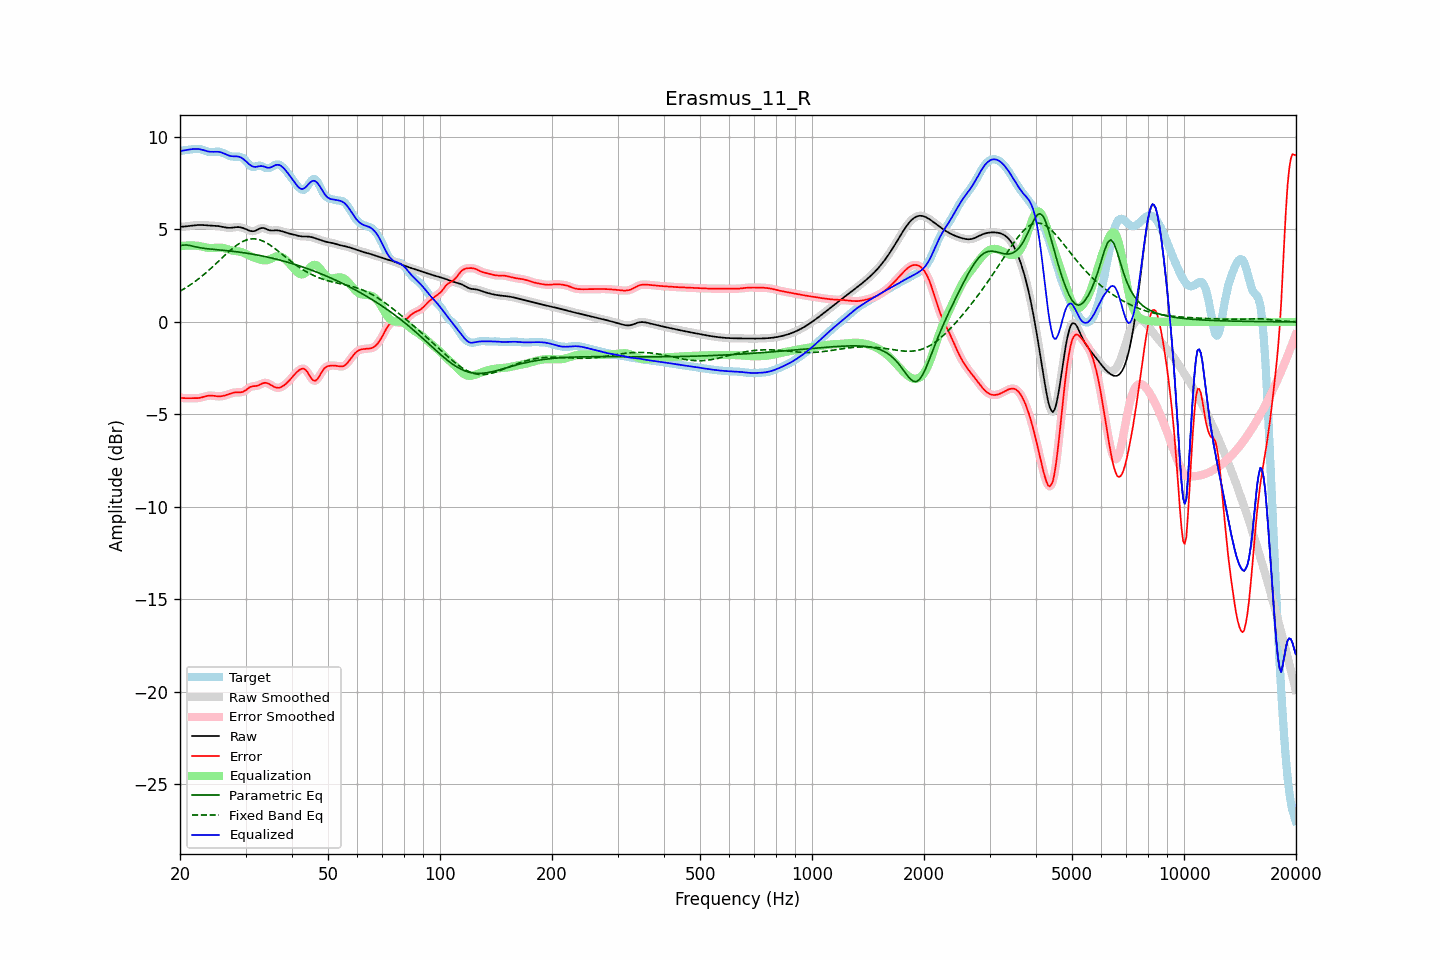

The table this chart was drawn from, first rows:
frequency, raw, error, smoothed, error_smoothed, equalization, parametric_eq, fixed_band_eq, equalized_raw, equalized_smoothed, target
20.00, 5.14, -4.09, 5.14, -4.09, 4.09, 4.12, 1.66, 9.23, 9.23, 9.23
20.20, 5.15, -4.11, 5.15, -4.11, 4.11, 4.13, 1.71, 9.25, 9.25, 9.25
20.40, 5.15, -4.12, 5.15, -4.12, 4.11, 4.15, 1.76, 9.27, 9.27, 9.27
20.61, 5.16, -4.13, 5.16, -4.13, 4.12, 4.16, 1.81, 9.28, 9.28, 9.29
20.81, 5.17, -4.13, 5.17, -4.13, 4.13, 4.16, 1.87, 9.30, 9.30, 9.30
21.02, 5.18, -4.13, 5.18, -4.13, 4.13, 4.14, 1.92, 9.31, 9.31, 9.31
21.23, 5.19, -4.13, 5.19, -4.13, 4.13, 4.13, 1.98, 9.33, 9.32, 9.32
21.44, 5.20, -4.13, 5.20, -4.13, 4.13, 4.11, 2.04, 9.34, 9.34, 9.33
21.66, 5.21, -4.13, 5.21, -4.13, 4.13, 4.09, 2.10, 9.35, 9.35, 9.34
21.87, 5.22, -4.13, 5.22, -4.13, 4.13, 4.07, 2.16, 9.35, 9.35, 9.35
22.09, 5.23, -4.13, 5.23, -4.13, 4.12, 4.05, 2.22, 9.36, 9.36, 9.36
22.31, 5.24, -4.12, 5.24, -4.12, 4.11, 4.03, 2.29, 9.35, 9.35, 9.36
22.54, 5.24, -4.11, 5.24, -4.11, 4.10, 4.02, 2.36, 9.34, 9.34, 9.35
22.76, 5.24, -4.09, 5.24, -4.09, 4.08, 4.00, 2.43, 9.32, 9.32, 9.33
22.99, 5.24, -4.07, 5.24, -4.07, 4.06, 3.99, 2.50, 9.30, 9.30, 9.31
23.22, 5.23, -4.04, 5.23, -4.04, 4.04, 3.98, 2.57, 9.28, 9.28, 9.28
23.45, 5.22, -4.02, 5.22, -4.02, 4.03, 3.96, 2.64, 9.25, 9.25, 9.24
23.69, 5.22, -4.00, 5.22, -4.00, 4.01, 3.95, 2.72, 9.23, 9.23, 9.22
23.92, 5.21, -3.98, 5.21, -3.99, 4.00, 3.94, 2.80, 9.21, 9.21, 9.20
24.16, 5.20, -3.98, 5.21, -3.98, 3.99, 3.94, 2.87, 9.20, 9.20, 9.19
24.40, 5.20, -3.99, 5.20, -3.99, 4.00, 3.93, 2.95, 9.20, 9.20, 9.19
24.65, 5.20, -4.00, 5.20, -4.00, 4.00, 3.92, 3.03, 9.20, 9.20, 9.19
24.89, 5.19, -4.01, 5.19, -4.01, 4.01, 3.91, 3.12, 9.20, 9.20, 9.20
25.14, 5.19, -4.02, 5.19, -4.02, 4.01, 3.90, 3.20, 9.20, 9.20, 9.21
25.39, 5.18, -4.03, 5.18, -4.03, 4.02, 3.89, 3.28, 9.19, 9.19, 9.21
25.65, 5.16, -4.02, 5.16, -4.02, 4.02, 3.89, 3.36, 9.18, 9.18, 9.19
25.91, 5.15, -4.01, 5.15, -4.01, 4.01, 3.88, 3.45, 9.15, 9.15, 9.16
26.16, 5.13, -4.00, 5.13, -4.00, 3.99, 3.87, 3.53, 9.12, 9.12, 9.13
26.43, 5.11, -3.98, 5.11, -3.98, 3.97, 3.86, 3.61, 9.08, 9.08, 9.09
26.69, 5.10, -3.95, 5.10, -3.95, 3.95, 3.85, 3.69, 9.04, 9.04, 9.05
26.96, 5.09, -3.92, 5.09, -3.92, 3.92, 3.84, 3.77, 9.01, 9.01, 9.01
27.23, 5.09, -3.89, 5.09, -3.89, 3.89, 3.83, 3.85, 8.98, 8.98, 8.97
27.50, 5.09, -3.86, 5.09, -3.86, 3.87, 3.82, 3.92, 8.96, 8.96, 8.95
27.77, 5.10, -3.83, 5.10, -3.83, 3.85, 3.81, 3.99, 8.95, 8.95, 8.94
28.05, 5.11, -3.82, 5.11, -3.82, 3.84, 3.80, 4.06, 8.95, 8.95, 8.93
28.33, 5.12, -3.81, 5.12, -3.81, 3.83, 3.79, 4.13, 8.95, 8.95, 8.93
28.62, 5.13, -3.81, 5.12, -3.81, 3.82, 3.78, 4.19, 8.94, 8.94, 8.93
28.90, 5.12, -3.81, 5.12, -3.81, 3.80, 3.77, 4.25, 8.92, 8.92, 8.93
29.19, 5.10, -3.80, 5.11, -3.80, 3.78, 3.76, 4.30, 8.88, 8.89, 8.91
29.48, 5.08, -3.79, 5.08, -3.78, 3.75, 3.75, 4.34, 8.83, 8.83, 8.87
29.78, 5.05, -3.74, 5.05, -3.74, 3.71, 3.73, 4.39, 8.77, 8.77, 8.79
30.08, 5.01, -3.69, 5.01, -3.69, 3.67, 3.72, 4.42, 8.69, 8.69, 8.70
30.38, 4.98, -3.62, 4.97, -3.62, 3.63, 3.71, 4.45, 8.61, 8.61, 8.60
30.68, 4.94, -3.55, 4.94, -3.56, 3.59, 3.69, 4.47, 8.53, 8.53, 8.49
30.99, 4.91, -3.51, 4.91, -3.51, 3.55, 3.68, 4.48, 8.46, 8.46, 8.42
31.30, 4.90, -3.48, 4.90, -3.49, 3.51, 3.66, 4.49, 8.41, 8.41, 8.39
31.61, 4.91, -3.47, 4.91, -3.47, 3.48, 3.65, 4.49, 8.38, 8.39, 8.38
31.93, 4.93, -3.47, 4.94, -3.46, 3.45, 3.63, 4.48, 8.38, 8.38, 8.40
32.24, 4.98, -3.45, 4.98, -3.45, 3.42, 3.62, 4.47, 8.39, 8.39, 8.43
32.57, 5.02, -3.42, 5.02, -3.42, 3.39, 3.60, 4.45, 8.41, 8.41, 8.45
32.89, 5.06, -3.38, 5.06, -3.38, 3.37, 3.58, 4.42, 8.43, 8.42, 8.44
33.22, 5.08, -3.34, 5.08, -3.34, 3.35, 3.57, 4.39, 8.42, 8.42, 8.42
33.55, 5.08, -3.30, 5.07, -3.31, 3.33, 3.55, 4.35, 8.41, 8.40, 8.38
33.89, 5.05, -3.29, 5.05, -3.30, 3.33, 3.53, 4.31, 8.37, 8.37, 8.34
34.23, 5.01, -3.31, 5.01, -3.31, 3.34, 3.51, 4.26, 8.35, 8.35, 8.32
34.57, 4.97, -3.33, 4.98, -3.34, 3.36, 3.49, 4.21, 8.33, 8.33, 8.31
34.92, 4.95, -3.38, 4.95, -3.38, 3.39, 3.47, 4.15, 8.34, 8.34, 8.33
35.27, 4.94, -3.44, 4.94, -3.43, 3.43, 3.45, 4.09, 8.37, 8.38, 8.38
35.62, 4.94, -3.49, 4.94, -3.49, 3.48, 3.43, 4.03, 8.42, 8.42, 8.43
35.97, 4.95, -3.53, 4.95, -3.53, 3.51, 3.41, 3.97, 8.46, 8.46, 8.48
... 635 more rows
